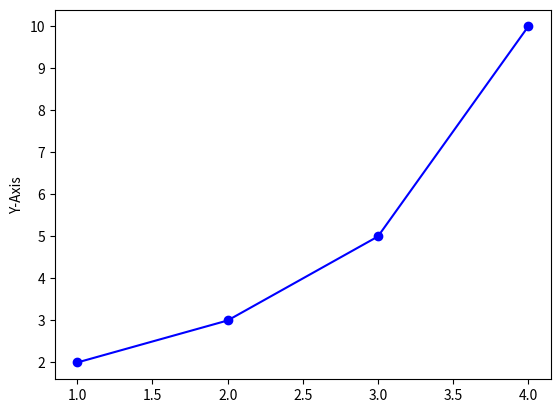

This figure's Python source:
import matplotlib.pyplot as plt 

plt.plot([1, 2, 3, 4], [2, 3, 5, 10], 'bo-') # 파란색 + 마커 + 실선 
#plt.plot([1, 2, 3, 4], [2, 3, 5, 10], 'bo--') # 파란색 + 마커 + 점선 plt.xlabel('X-Axis') 

plt.ylabel('Y-Axis') 
plt.show()
